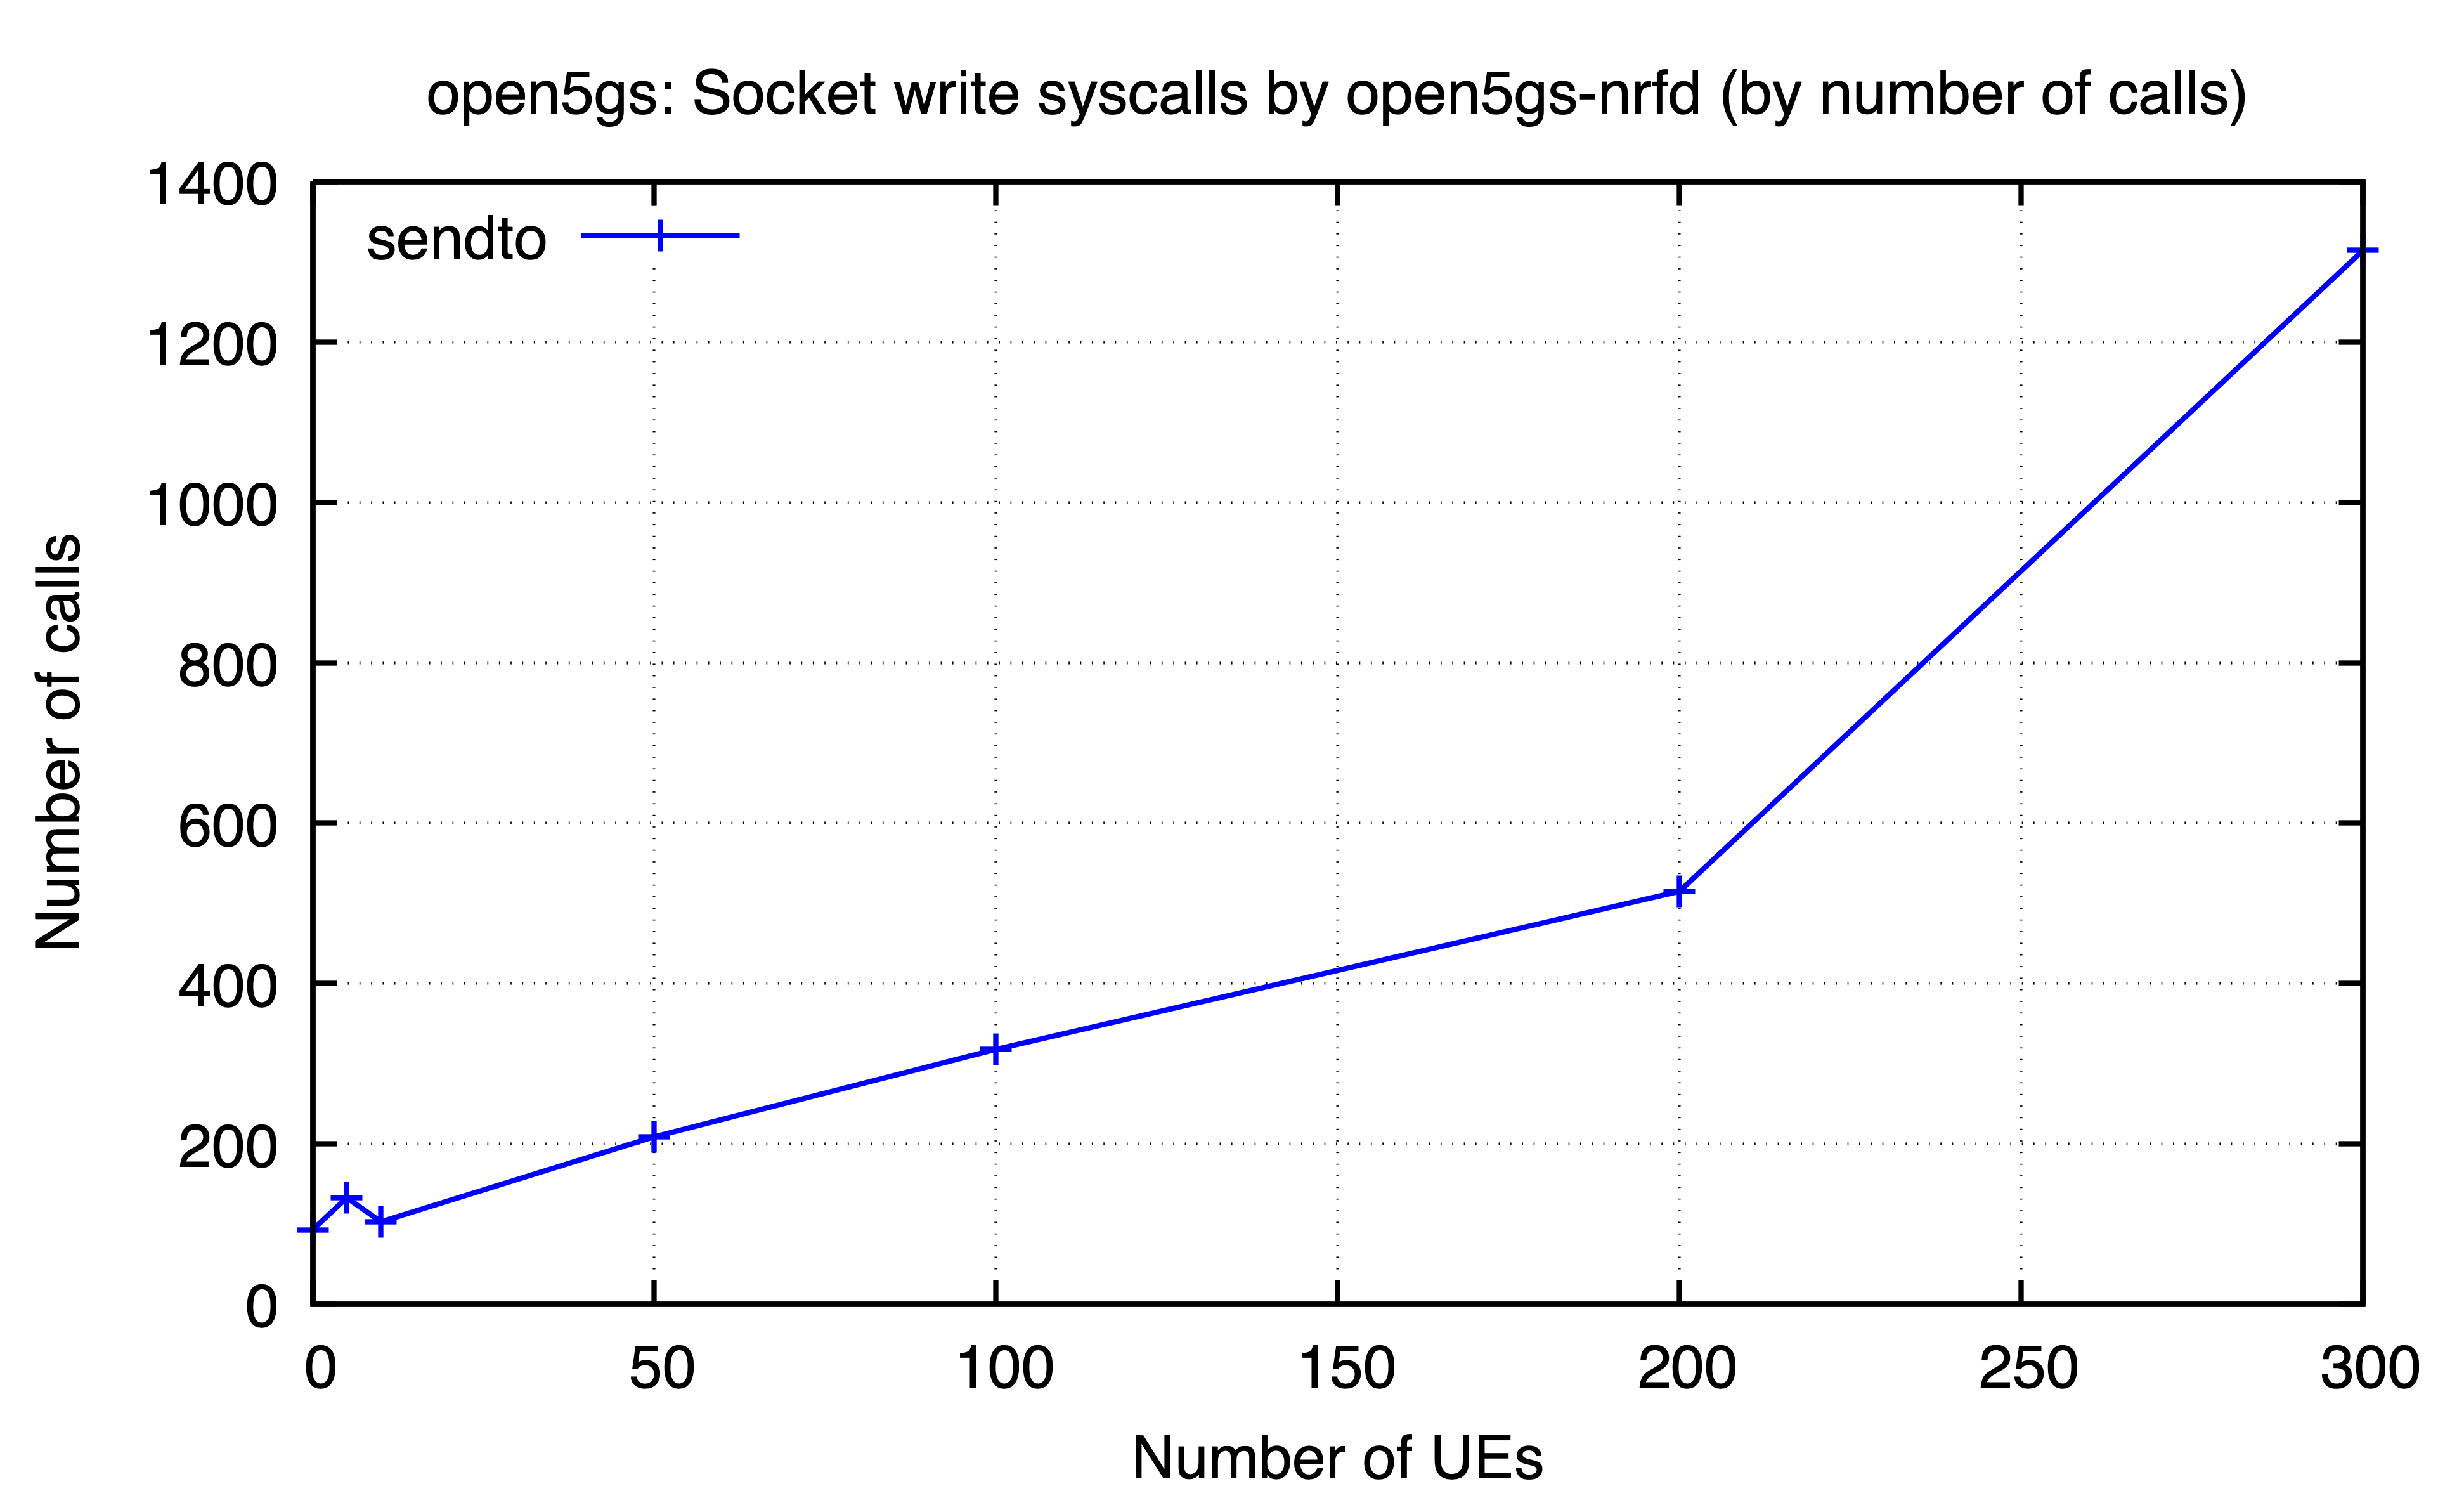

The file beside this chart, header and first rows:
ues, sendto
0, 93
5, 133
10, 103
50, 209
100, 318
200, 515
300, 1314
